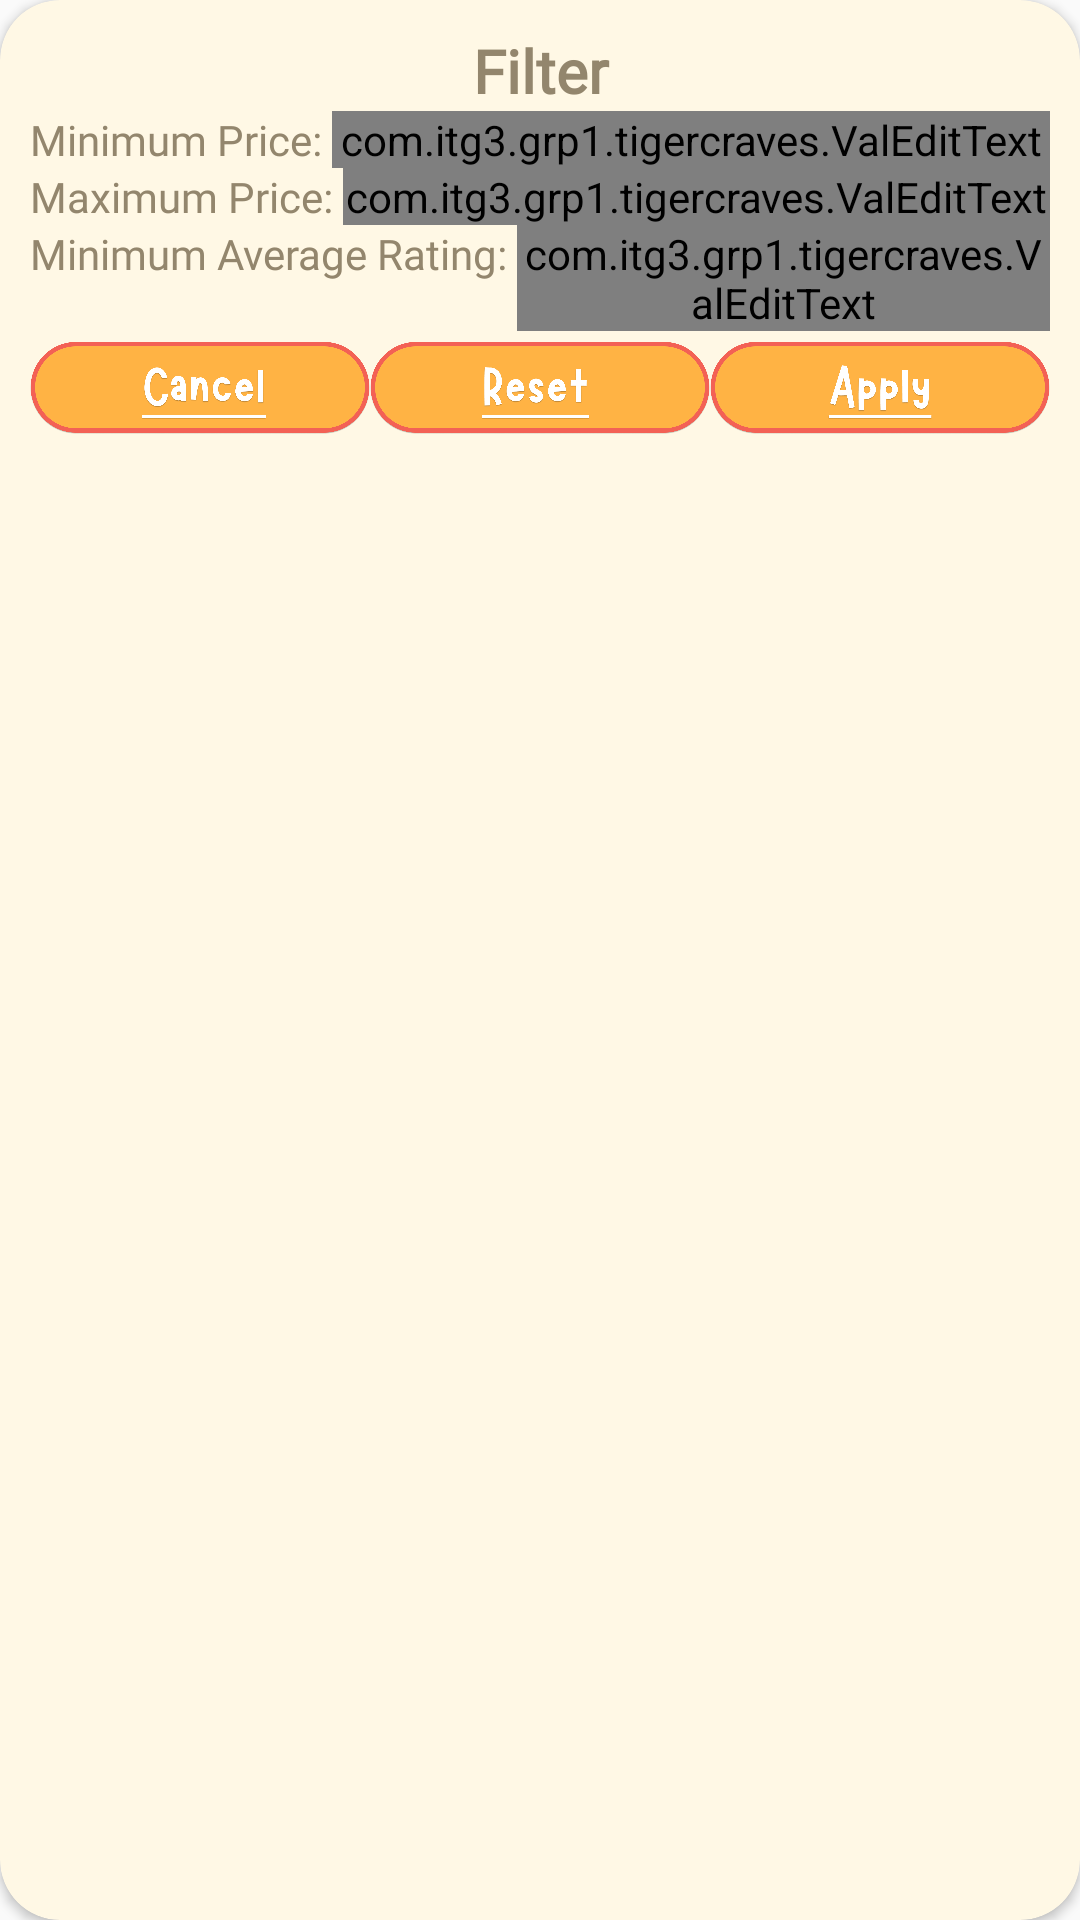

Layout XML and referenced resources for this Android screen:
<!-- AndroidManifest.xml: application theme Base.Theme.TigerCraves -->
<!-- res/layout/dialog_filter.xml -->
<?xml version="1.0" encoding="utf-8"?>
<androidx.cardview.widget.CardView xmlns:android="http://schemas.android.com/apk/res/android"
    xmlns:app="http://schemas.android.com/apk/res-auto"
    android:layout_width="wrap_content"
    android:layout_height="wrap_content"
    android:layout_margin="10dp"
    app:cardCornerRadius="20dp"
    app:cardBackgroundColor="@color/cardview1">

    <ImageView
        android:layout_width="match_parent"
        android:layout_height="215dp"
        android:layout_gravity="center"
        android:padding="40dp"
        android:src="@drawable/rectangle_6tigeropa" />

    <LinearLayout
        android:layout_width="wrap_content"
        android:layout_height="wrap_content"
        android:orientation="vertical"
        android:padding="10dp">

        <TextView
            android:layout_width="match_parent"
            android:layout_height="wrap_content"
            android:fontFamily="@font/telegrafregular"
            android:gravity="center"
            android:text="Filter"
            android:textSize="20sp"
            android:textStyle="bold" />

        <LinearLayout
            android:layout_width="match_parent"
            android:layout_height="wrap_content"
            android:orientation="horizontal">

            <TextView
                android:layout_width="wrap_content"
                android:layout_height="wrap_content"
                android:fontFamily="@font/telegrafregular"
                android:text="Minimum Price: "/>

            <com.itg3.grp1.tigercraves.ValEditText
                android:id="@+id/etMinPrice"
                android:layout_width="match_parent"
                android:layout_height="wrap_content"
                android:inputType="numberDecimal" />
        </LinearLayout>

        <LinearLayout
            android:layout_width="match_parent"
            android:layout_height="wrap_content"
            android:orientation="horizontal">

            <TextView
                android:layout_width="wrap_content"
                android:layout_height="wrap_content"
                android:fontFamily="@font/telegrafregular"
                android:text="Maximum Price: "/>

            <com.itg3.grp1.tigercraves.ValEditText
                android:id="@+id/etMaxPrice"
                android:layout_width="match_parent"
                android:layout_height="wrap_content"
                android:inputType="numberDecimal" />
        </LinearLayout>

        <LinearLayout
            android:layout_width="match_parent"
            android:layout_height="wrap_content"
            android:orientation="horizontal">

            <TextView
                android:layout_width="wrap_content"
                android:layout_height="wrap_content"
                android:fontFamily="@font/telegrafregular"
                android:text="Minimum Average Rating: "/>

            <com.itg3.grp1.tigercraves.ValEditText
                android:id="@+id/etAveRate"
                android:layout_width="match_parent"
                android:layout_height="wrap_content"
                android:inputType="numberDecimal" />
        </LinearLayout>

        <LinearLayout
            android:layout_width="wrap_content"
            android:layout_height="wrap_content"
            android:orientation="horizontal">

            <ImageButton
                android:id="@+id/cancelBtn"
                android:layout_width="match_parent"
                android:layout_height="38dp"
                android:layout_weight="1"
                android:background="#00000000"
                android:src="@drawable/group_3cancelbtn"
                android:scaleType="fitCenter"/>

            <ImageButton
                android:id="@+id/resetBtn"
                android:layout_width="match_parent"
                android:layout_height="38dp"
                android:layout_weight="1"
                android:background="#00000000"
                android:src="@drawable/group_4resetbtn"
                android:scaleType="fitCenter"/>

            <ImageButton
                android:id="@+id/applyBtn"
                android:layout_width="match_parent"
                android:layout_height="38dp"
                android:layout_gravity="center"
                android:layout_weight="1"
                android:background="#00000000"
                android:src="@drawable/group_5applybtn"
                android:scaleType="fitCenter"/>

        </LinearLayout>
    </LinearLayout>
</androidx.cardview.widget.CardView>
<!-- resources referenced by this layout -->
<resources>
  <color name="cardview1">#FFF8E5</color>
  <!-- drawable group_3cancelbtn: png bitmap (drawable, 75521 bytes) -->
  <!-- drawable group_4resetbtn: png bitmap (drawable, 70507 bytes) -->
  <!-- drawable group_5applybtn: png bitmap (drawable, 70496 bytes) -->
  <style name="Base.Theme.TigerCraves" parent="Theme.AppCompat.Light.NoActionBar">
          
          <item name="android:textColor">#93866D</item>
          <item name="android:textColorPrimary">@android:color/black</item>
          <item name="android:textColorHint">@android:color/darker_gray</item>
      </style>
</resources>
